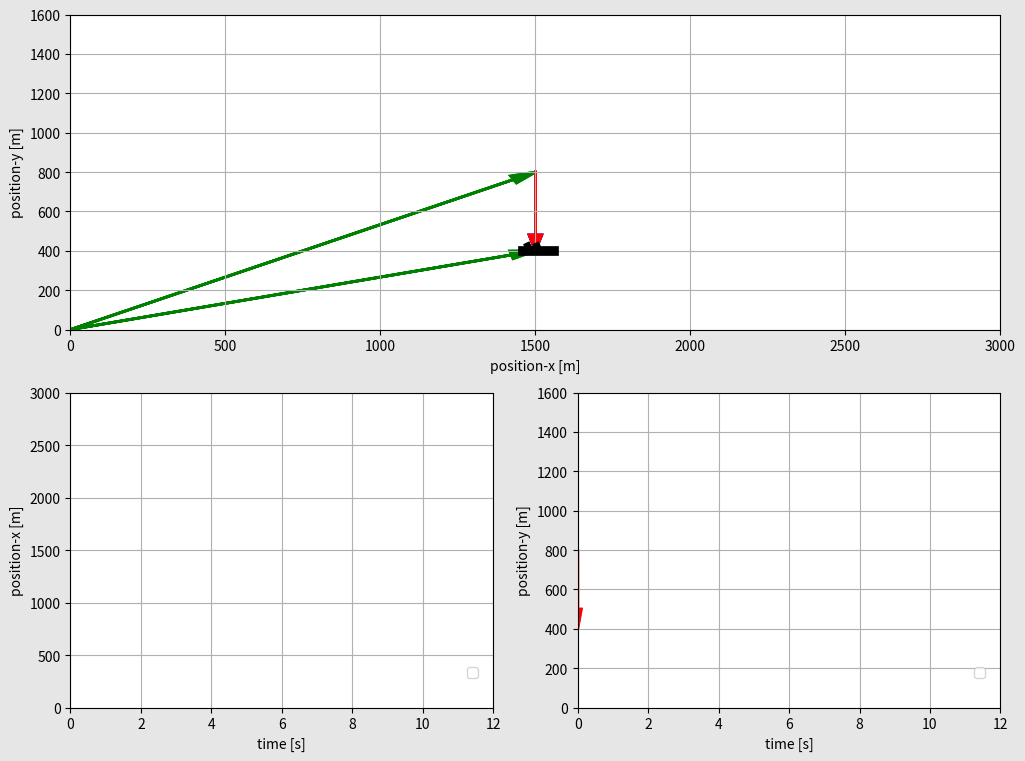

The matplotlib source for this figure:
import numpy as np
import matplotlib.pyplot as plt
import matplotlib.animation as ani
import matplotlib.gridspec as gs

t0 = 0
t_end = 12
dt = 0.02
t = np.arange(t0,t_end+dt,dt)

#x component
a = 1500
b = 600
# x_movement = a + b*t
x_movement = (a+40*t) + (b+20*t) * np.sin(2*np.pi*0.1*t*t)

#y component
c = 800
d = -400
# y_movement = c + d*t
y_movement = (c+40*t) + (d+20*t) * np.cos(2*np.pi*0.5*t*t)

#Animation
frame_num = len(t)

def movement(pt):
    #Subplot 1
    plane_1.set_data([x_movement[pt]-40,x_movement[pt]+60],[y_movement[pt],y_movement[pt]])
    plane_2.set_data([x_movement[pt]+5,x_movement[pt]+10],[y_movement[pt]+25,y_movement[pt]+8])
    plane_3.set_data([x_movement[pt]-25,x_movement[pt]-20],[y_movement[pt]+25,y_movement[pt]+8])
    plane_traj.set_data(x_movement[0:pt],y_movement[0:pt])
    arrow_1 = ax1.arrow(0,0,a,c,length_includes_head = True,head_width = 40,head_length = 80, color = "g", linewidth =2)
    arrow_2 = ax1.arrow(0,0,x_movement[pt],y_movement[pt],length_includes_head = True,head_width = 40,head_length = 80, color = "g", linewidth =2)
    arrow_3 = ax1.arrow(a,c,x_movement[pt]-a,y_movement[pt]-c,length_includes_head = True,head_width = 40,head_length = 80, color = "blue", linewidth =2)
    arrow_4 = ax1.arrow(a,c,x_movement[pt]-a,0,length_includes_head = True,head_width = 40,head_length = 80, color = "red", linewidth =2)
    arrow_5 = ax1.arrow(x_movement[pt],c,0,y_movement[pt]-c,length_includes_head = True,head_width = 40,head_length = 80, color = "red", linewidth =2)

    #Subplot 2
    line2_blue.set_data(t[0:pt],x_movement[0:pt])
    arrow2_red = ax2.arrow(t[pt],a,0,x_movement[pt]-a,length_includes_head = True,head_width = 0.2,head_length = 100, color = "red", linewidth =2) 

    #Subplot 3
    line3_blue.set_data(t[0:pt],y_movement[0:pt])
    arrow3_red = ax3.arrow(t[pt],c,0,y_movement[pt]-c,length_includes_head = True,head_width = 0.2,head_length = 100, color = "red", linewidth =2)

    return plane_1,plane_2,plane_3,plane_traj,arrow_1,arrow_2,arrow_3,arrow_4,arrow_5,line2_blue,line3_blue,arrow2_red,arrow3_red

fig = plt.figure(figsize=(12,9), facecolor=(0.9,0.9,0.9))
gs1 = gs.GridSpec(2,2)

#Subplot 1
ax1 = fig.add_subplot(gs1[0,:])
plane_1, = ax1.plot([],[],"-k",linewidth = 7)
plane_2, = ax1.plot([],[],"-k",linewidth = 5)
plane_3, = ax1.plot([],[],"-k",linewidth = 5)
plane_traj, = ax1.plot([],[],"--k",linewidth = 2)
plt.xlim(0,3000)
plt.ylim(0,1500+100)
# plt.ylim(0,c*+100)
plt.xticks(np.arange(0,3001,500))
plt.yticks(np.arange(0,1601,200))
plt.xlabel("position-x [m]")
plt.ylabel("position-y [m]")
plt.grid(True)

#Subplot 2
ax2 = fig.add_subplot(gs1[1,0])
line2_blue, = ax2.plot([],[],"-b",linewidth = 2) #label = "X =" + str(a) + " + " + str(b) + "t")
plt.xlim(t[0],t[-1])
plt.ylim(0,3000)
plt.xticks(np.arange(t[0],t[-1]+dt,2))
plt.yticks(np.arange(0,3001,500))
plt.xlabel("time [s]")
plt.ylabel("position-x [m]")
plt.legend(bbox_to_anchor =(0.98,0.15))
plt.grid(True)


#Subplot 3
ax3 = fig.add_subplot(gs1[1,1])
line3_blue, = ax3.plot([],[],"-b",linewidth = 2) #label = "X =" + str(c) + " + " + str(d) + "t")
plt.xlim(t[0],t[-1])
plt.ylim(0,1500+100)
plt.xticks(np.arange(t[0],t[-1]+dt,2))
plt.yticks(np.arange(0,1500+101,200))
plt.xlabel("time [s]")
plt.ylabel("position-y [m]")
plt.legend(bbox_to_anchor =(0.98,0.15))
plt.grid(True)

animation_code = ani.FuncAnimation(fig,movement,frames=frame_num,interval = 20, blit = True, repeat = True)

plt.show()